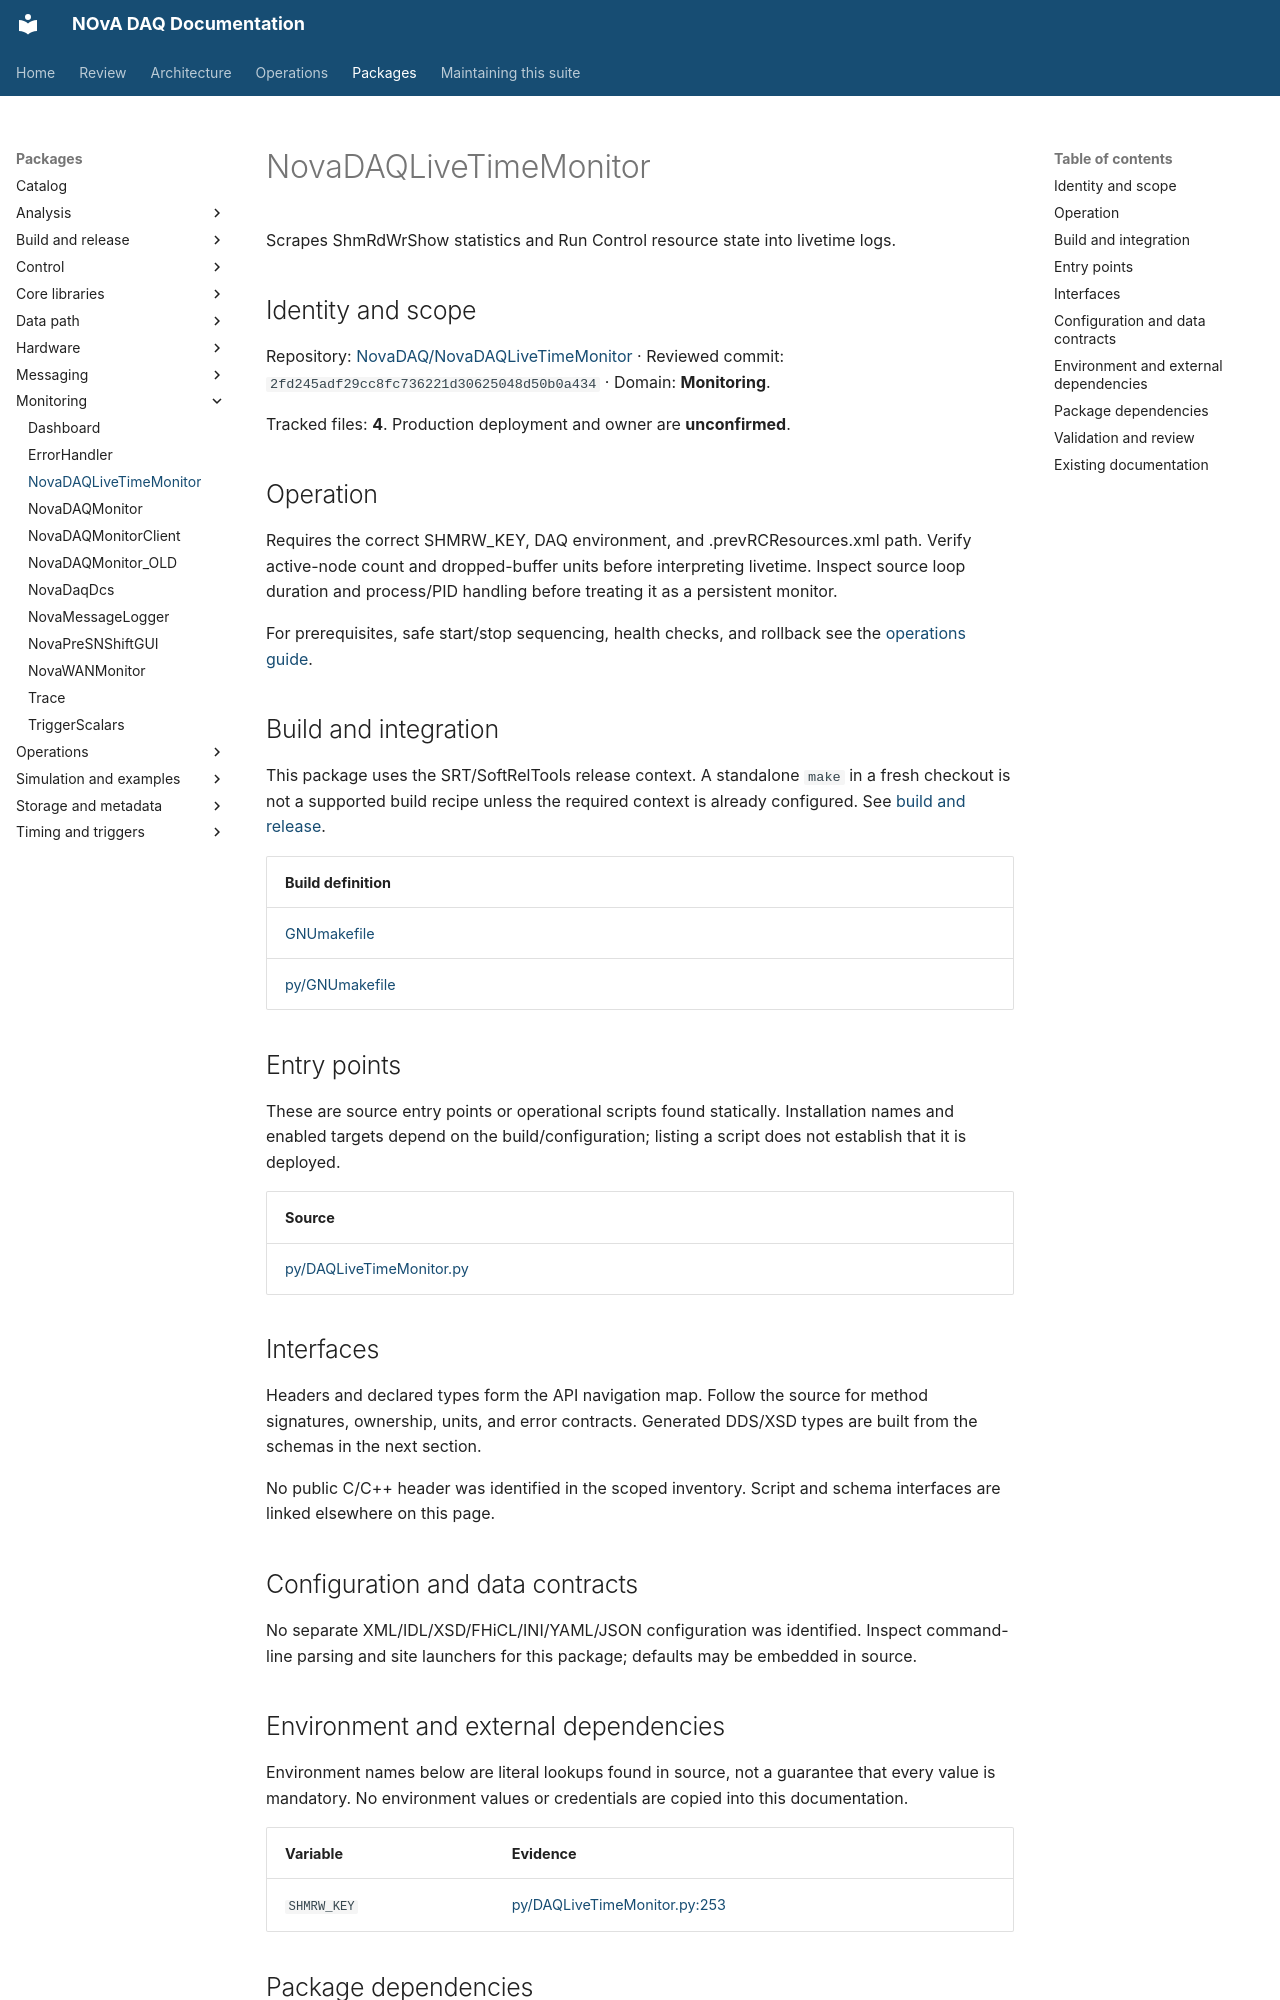

repository: NovaDAQ/novadaq-documentation · page: packages/NovaDAQLiveTimeMonitor.html · generator: mkdocs

# NovaDAQLiveTimeMonitor

Scrapes ShmRdWrShow statistics and Run Control resource state into livetime logs.

## Identity and scope

Repository: [NovaDAQ/NovaDAQLiveTimeMonitor](https://github.com/NovaDAQ/NovaDAQLiveTimeMonitor) · Reviewed commit: `2fd245adf29cc8fc736221d30625048d50b0a434` · Domain: **Monitoring**.

Tracked files: **4**. Production deployment and owner are **unconfirmed**.

## Operation

Requires the correct SHMRW_KEY, DAQ environment, and .prevRCResources.xml path. Verify active-node count and dropped-buffer units before interpreting livetime. Inspect source loop duration and process/PID handling before treating it as a persistent monitor.

For prerequisites, safe start/stop sequencing, health checks, and rollback see the [operations guide](../operations/index.md).

## Build and integration

This package uses the SRT/SoftRelTools release context. A standalone `make` in a fresh checkout is not a supported build recipe unless the required context is already configured. See [build and release](../operations/build.md).

| Build definition |
| --- |
| [GNUmakefile](https://github.com/NovaDAQ/NovaDAQLiveTimeMonitor/blob/2fd245adf29cc8fc736221d30625048d50b0a434/GNUmakefile) |
| [py/GNUmakefile](https://github.com/NovaDAQ/NovaDAQLiveTimeMonitor/blob/2fd245adf29cc8fc736221d30625048d50b0a434/py/GNUmakefile) |


## Entry points

These are source entry points or operational scripts found statically. Installation names and enabled targets depend on the build/configuration; listing a script does not establish that it is deployed.

| Source |
| --- |
| [py/DAQLiveTimeMonitor.py](https://github.com/NovaDAQ/NovaDAQLiveTimeMonitor/blob/2fd245adf29cc8fc736221d30625048d50b0a434/py/DAQLiveTimeMonitor.py) |


## Interfaces

Headers and declared types form the API navigation map. Follow the source for method signatures, ownership, units, and error contracts. Generated DDS/XSD types are built from the schemas in the next section.

No public C/C++ header was identified in the scoped inventory. Script and schema interfaces are linked elsewhere on this page.

## Configuration and data contracts

No separate XML/IDL/XSD/FHiCL/INI/YAML/JSON configuration was identified. Inspect command-line parsing and site launchers for this package; defaults may be embedded in source.

## Environment and external dependencies

Environment names below are literal lookups found in source, not a guarantee that every value is mandatory. No environment values or credentials are copied into this documentation.

| Variable | Evidence |
| --- | --- |
| `SHMRW_KEY` | [py/DAQLiveTimeMonitor.py:253](https://github.com/NovaDAQ/NovaDAQLiveTimeMonitor/blob/2fd245adf29cc8fc736221d30625048d50b0a434/py/DAQLiveTimeMonitor.py#L253) |
